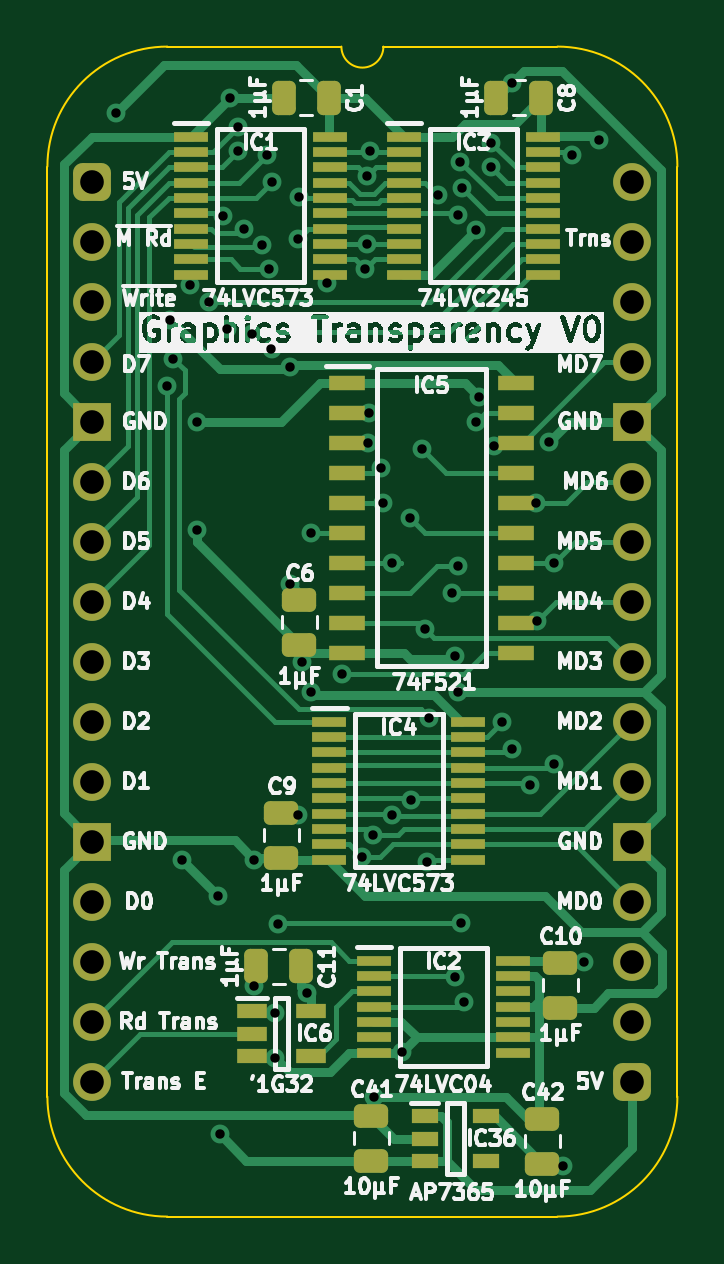
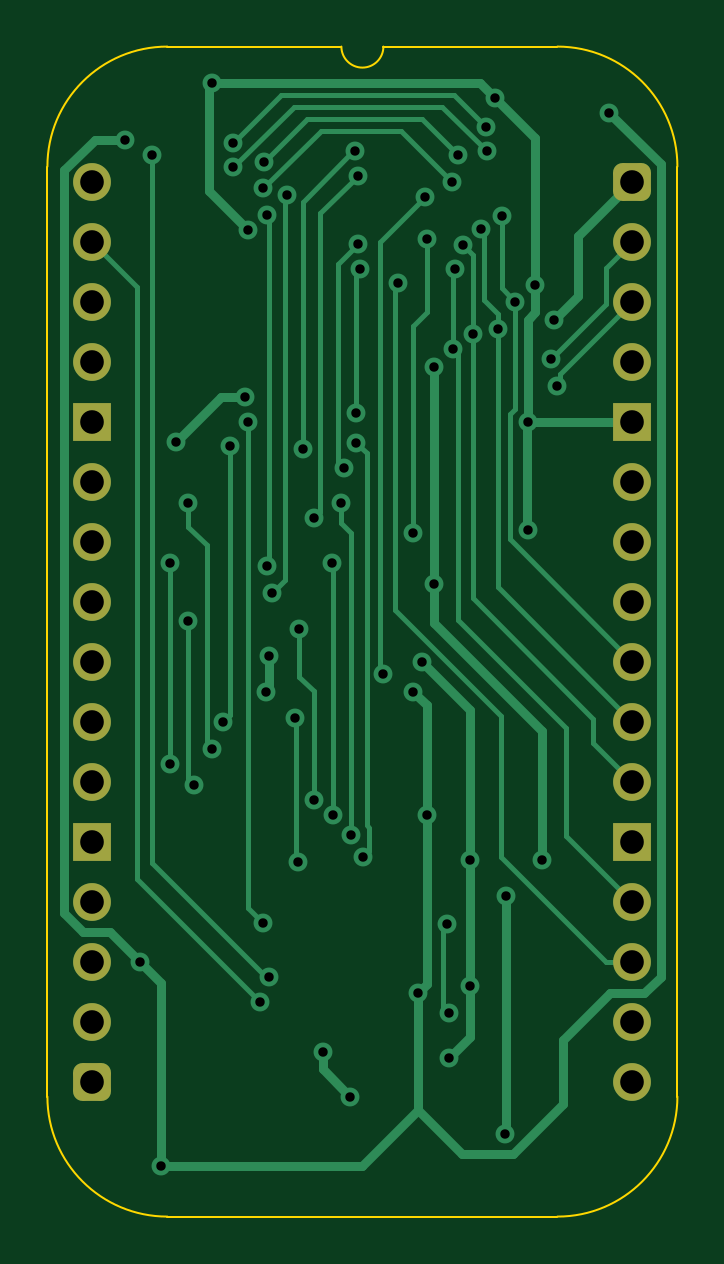
Circuit board: 11 layer files. Board 26.7 x 49.5 mm.
- bottom_copper: Graphics Transparency-B_Cu.gbl (14732 bytes)
- bottom_mask: Graphics Transparency-B_Mask.gbs (1966 bytes)
- paste: Graphics Transparency-B_Paste.gbp (477 bytes)
- bottom_silk: Graphics Transparency-B_Silkscreen.gbo (478 bytes)
- outline: Graphics Transparency-Edge_Cuts.gm1 (1140 bytes)
- top_copper: Graphics Transparency-F_Cu.gtl (31452 bytes)
- top_mask: Graphics Transparency-F_Mask.gts (5567 bytes)
- paste: Graphics Transparency-F_Paste.gtp (4641 bytes)
- top_silk: Graphics Transparency-F_Silkscreen.gto (134753 bytes)
- drill: Graphics Transparency-NPTH.drl (277 bytes)
- drill: Graphics Transparency-PTH.drl (2072 bytes)

=== bottom_copper: Graphics Transparency-B_Cu.gbl (14732 bytes, source omitted) ===
=== bottom_mask: Graphics Transparency-B_Mask.gbs (1966 bytes, source withheld) ===
=== paste: Graphics Transparency-B_Paste.gbp ===
%TF.GenerationSoftware,KiCad,Pcbnew,8.0.7*%
%TF.CreationDate,2025-01-03T13:53:50+02:00*%
%TF.ProjectId,Graphics Transparency,47726170-6869-4637-9320-5472616e7370,V1*%
%TF.SameCoordinates,Original*%
%TF.FileFunction,Paste,Bot*%
%TF.FilePolarity,Positive*%
%FSLAX46Y46*%
G04 Gerber Fmt 4.6, Leading zero omitted, Abs format (unit mm)*
G04 Created by KiCad (PCBNEW 8.0.7) date 2025-01-03 13:53:50*
%MOMM*%
%LPD*%
G01*
G04 APERTURE LIST*
G04 APERTURE END LIST*
M02*

=== bottom_silk: Graphics Transparency-B_Silkscreen.gbo ===
%TF.GenerationSoftware,KiCad,Pcbnew,8.0.7*%
%TF.CreationDate,2025-01-03T13:53:50+02:00*%
%TF.ProjectId,Graphics Transparency,47726170-6869-4637-9320-5472616e7370,V1*%
%TF.SameCoordinates,Original*%
%TF.FileFunction,Legend,Bot*%
%TF.FilePolarity,Positive*%
%FSLAX46Y46*%
G04 Gerber Fmt 4.6, Leading zero omitted, Abs format (unit mm)*
G04 Created by KiCad (PCBNEW 8.0.7) date 2025-01-03 13:53:50*
%MOMM*%
%LPD*%
G01*
G04 APERTURE LIST*
G04 APERTURE END LIST*
M02*

=== outline: Graphics Transparency-Edge_Cuts.gm1 ===
%TF.GenerationSoftware,KiCad,Pcbnew,8.0.7*%
%TF.CreationDate,2025-01-03T13:53:50+02:00*%
%TF.ProjectId,Graphics Transparency,47726170-6869-4637-9320-5472616e7370,V1*%
%TF.SameCoordinates,Original*%
%TF.FileFunction,Profile,NP*%
%FSLAX46Y46*%
G04 Gerber Fmt 4.6, Leading zero omitted, Abs format (unit mm)*
G04 Created by KiCad (PCBNEW 8.0.7) date 2025-01-03 13:53:50*
%MOMM*%
%LPD*%
G01*
G04 APERTURE LIST*
%TA.AperFunction,Profile*%
%ADD10C,0.100000*%
%TD*%
G04 APERTURE END LIST*
D10*
%TO.C,J7*%
X-1905000Y635000D02*
X-1905000Y-38735000D01*
X10541000Y5715000D02*
X3175000Y5715000D01*
X19685000Y5715000D02*
X12319000Y5715000D01*
X19685000Y-43815000D02*
X3175000Y-43815000D01*
X24765000Y-38735000D02*
X24765000Y635000D01*
X-1905000Y635000D02*
G75*
G02*
X3175000Y5715000I5080002J-2D01*
G01*
X3175000Y-43815000D02*
G75*
G02*
X-1905000Y-38735000I0J5080000D01*
G01*
X12319000Y5715000D02*
G75*
G02*
X10541000Y5715000I-889000J0D01*
G01*
X19685000Y5715000D02*
G75*
G02*
X24765000Y635000I0J-5080000D01*
G01*
X24765000Y-38735000D02*
G75*
G02*
X19685000Y-43815000I-5080000J0D01*
G01*
%TD*%
M02*

=== top_copper: Graphics Transparency-F_Cu.gtl (31452 bytes, source omitted) ===
=== top_mask: Graphics Transparency-F_Mask.gts ===
%TF.GenerationSoftware,KiCad,Pcbnew,8.0.7*%
%TF.CreationDate,2025-01-03T13:53:50+02:00*%
%TF.ProjectId,Graphics Transparency,47726170-6869-4637-9320-5472616e7370,V1*%
%TF.SameCoordinates,Original*%
%TF.FileFunction,Soldermask,Top*%
%TF.FilePolarity,Negative*%
%FSLAX46Y46*%
G04 Gerber Fmt 4.6, Leading zero omitted, Abs format (unit mm)*
G04 Created by KiCad (PCBNEW 8.0.7) date 2025-01-03 13:53:50*
%MOMM*%
%LPD*%
G01*
G04 APERTURE LIST*
G04 Aperture macros list*
%AMRoundRect*
0 Rectangle with rounded corners*
0 $1 Rounding radius*
0 $2 $3 $4 $5 $6 $7 $8 $9 X,Y pos of 4 corners*
0 Add a 4 corners polygon primitive as box body*
4,1,4,$2,$3,$4,$5,$6,$7,$8,$9,$2,$3,0*
0 Add four circle primitives for the rounded corners*
1,1,$1+$1,$2,$3*
1,1,$1+$1,$4,$5*
1,1,$1+$1,$6,$7*
1,1,$1+$1,$8,$9*
0 Add four rect primitives between the rounded corners*
20,1,$1+$1,$2,$3,$4,$5,0*
20,1,$1+$1,$4,$5,$6,$7,0*
20,1,$1+$1,$6,$7,$8,$9,0*
20,1,$1+$1,$8,$9,$2,$3,0*%
G04 Aperture macros list end*
%ADD10RoundRect,0.250000X0.475000X-0.250000X0.475000X0.250000X-0.475000X0.250000X-0.475000X-0.250000X0*%
%ADD11R,1.475000X0.450000*%
%ADD12R,1.550000X0.650000*%
%ADD13RoundRect,0.250000X-0.250000X-0.475000X0.250000X-0.475000X0.250000X0.475000X-0.250000X0.475000X0*%
%ADD14R,1.250000X0.600000*%
%ADD15RoundRect,0.400000X-0.400000X-0.400000X0.400000X-0.400000X0.400000X0.400000X-0.400000X0.400000X0*%
%ADD16O,1.600000X1.600000*%
%ADD17R,1.600000X1.600000*%
%ADD18R,1.150000X0.600000*%
G04 APERTURE END LIST*
D10*
%TO.C,C42*%
X19050000Y-41574000D03*
X19050000Y-39674000D03*
%TD*%
D11*
%TO.C,IC3*%
X13191000Y1909000D03*
X13191000Y1259000D03*
X13191000Y609000D03*
X13191000Y-41000D03*
X13191000Y-691000D03*
X13191000Y-1341000D03*
X13191000Y-1991000D03*
X13191000Y-2641000D03*
X13191000Y-3291000D03*
X13191000Y-3941000D03*
X19067000Y-3941000D03*
X19067000Y-3291000D03*
X19067000Y-2641000D03*
X19067000Y-1991000D03*
X19067000Y-1341000D03*
X19067000Y-691000D03*
X19067000Y-41000D03*
X19067000Y609000D03*
X19067000Y1259000D03*
X19067000Y1909000D03*
%TD*%
D12*
%TO.C,IC5*%
X10789000Y-8509000D03*
X10789000Y-9779000D03*
X10789000Y-11049000D03*
X10789000Y-12319000D03*
X10789000Y-13589000D03*
X10789000Y-14859000D03*
X10789000Y-16129000D03*
X10789000Y-17399000D03*
X10789000Y-18669000D03*
X10789000Y-19939000D03*
X17913000Y-19939000D03*
X17913000Y-18669000D03*
X17913000Y-17399000D03*
X17913000Y-16129000D03*
X17913000Y-14859000D03*
X17913000Y-13589000D03*
X17913000Y-12319000D03*
X17913000Y-11049000D03*
X17913000Y-9779000D03*
X17913000Y-8509000D03*
%TD*%
D10*
%TO.C,C10*%
X19812000Y-34970000D03*
X19812000Y-33070000D03*
%TD*%
D13*
%TO.C,C8*%
X17100000Y3556000D03*
X19000000Y3556000D03*
%TD*%
D11*
%TO.C,IC4*%
X10033000Y-22856000D03*
X10033000Y-23506000D03*
X10033000Y-24156000D03*
X10033000Y-24806000D03*
X10033000Y-25456000D03*
X10033000Y-26106000D03*
X10033000Y-26756000D03*
X10033000Y-27406000D03*
X10033000Y-28056000D03*
X10033000Y-28706000D03*
X15909000Y-28706000D03*
X15909000Y-28056000D03*
X15909000Y-27406000D03*
X15909000Y-26756000D03*
X15909000Y-26106000D03*
X15909000Y-25456000D03*
X15909000Y-24806000D03*
X15909000Y-24156000D03*
X15909000Y-23506000D03*
X15909000Y-22856000D03*
%TD*%
D14*
%TO.C,IC6*%
X6751000Y-35118000D03*
X6751000Y-36068000D03*
X6751000Y-37018000D03*
X9251000Y-37018000D03*
X9251000Y-35118000D03*
%TD*%
D10*
%TO.C,C9*%
X8001000Y-28620000D03*
X8001000Y-26720000D03*
%TD*%
D11*
%TO.C,IC2*%
X11921000Y-32975000D03*
X11921000Y-33625000D03*
X11921000Y-34275000D03*
X11921000Y-34925000D03*
X11921000Y-35575000D03*
X11921000Y-36225000D03*
X11921000Y-36875000D03*
X17797000Y-36875000D03*
X17797000Y-36225000D03*
X17797000Y-35575000D03*
X17797000Y-34925000D03*
X17797000Y-34275000D03*
X17797000Y-33625000D03*
X17797000Y-32975000D03*
%TD*%
%TO.C,IC1*%
X4174000Y1909000D03*
X4174000Y1259000D03*
X4174000Y609000D03*
X4174000Y-41000D03*
X4174000Y-691000D03*
X4174000Y-1341000D03*
X4174000Y-1991000D03*
X4174000Y-2641000D03*
X4174000Y-3291000D03*
X4174000Y-3941000D03*
X10050000Y-3941000D03*
X10050000Y-3291000D03*
X10050000Y-2641000D03*
X10050000Y-1991000D03*
X10050000Y-1341000D03*
X10050000Y-691000D03*
X10050000Y-41000D03*
X10050000Y609000D03*
X10050000Y1259000D03*
X10050000Y1909000D03*
%TD*%
D15*
%TO.C,J7*%
X0Y0D03*
D16*
X0Y-2540000D03*
X0Y-5080000D03*
X0Y-7620000D03*
D17*
X0Y-10160000D03*
D16*
X0Y-12700000D03*
X0Y-15240000D03*
X0Y-17780000D03*
X0Y-20320000D03*
X0Y-22860000D03*
X0Y-25400000D03*
D17*
X0Y-27940000D03*
D16*
X0Y-30480000D03*
X0Y-33020000D03*
X0Y-35560000D03*
X0Y-38100000D03*
D15*
X22860000Y-38100000D03*
D16*
X22860000Y-35560000D03*
X22860000Y-33020000D03*
X22860000Y-30480000D03*
D17*
X22860000Y-27940000D03*
D16*
X22860000Y-25400000D03*
X22860000Y-22860000D03*
X22860000Y-20320000D03*
X22860000Y-17780000D03*
X22860000Y-15240000D03*
X22860000Y-12700000D03*
D17*
X22860000Y-10160000D03*
D16*
X22860000Y-7620000D03*
X22860000Y-5080000D03*
X22860000Y-2540000D03*
X22860000Y0D03*
%TD*%
D10*
%TO.C,C41*%
X11811000Y-41447000D03*
X11811000Y-39547000D03*
%TD*%
D13*
%TO.C,C1*%
X8100000Y3556000D03*
X10000000Y3556000D03*
%TD*%
%TO.C,C11*%
X6940000Y-33213000D03*
X8840000Y-33213000D03*
%TD*%
D10*
%TO.C,C6*%
X8763000Y-19603000D03*
X8763000Y-17703000D03*
%TD*%
D18*
%TO.C,IC36*%
X14067000Y-39563000D03*
X14067000Y-40513000D03*
X14067000Y-41463000D03*
X16667000Y-41463000D03*
X16667000Y-39563000D03*
%TD*%
M02*

=== paste: Graphics Transparency-F_Paste.gtp ===
%TF.GenerationSoftware,KiCad,Pcbnew,8.0.7*%
%TF.CreationDate,2025-01-03T13:53:50+02:00*%
%TF.ProjectId,Graphics Transparency,47726170-6869-4637-9320-5472616e7370,V1*%
%TF.SameCoordinates,Original*%
%TF.FileFunction,Paste,Top*%
%TF.FilePolarity,Positive*%
%FSLAX46Y46*%
G04 Gerber Fmt 4.6, Leading zero omitted, Abs format (unit mm)*
G04 Created by KiCad (PCBNEW 8.0.7) date 2025-01-03 13:53:50*
%MOMM*%
%LPD*%
G01*
G04 APERTURE LIST*
G04 Aperture macros list*
%AMRoundRect*
0 Rectangle with rounded corners*
0 $1 Rounding radius*
0 $2 $3 $4 $5 $6 $7 $8 $9 X,Y pos of 4 corners*
0 Add a 4 corners polygon primitive as box body*
4,1,4,$2,$3,$4,$5,$6,$7,$8,$9,$2,$3,0*
0 Add four circle primitives for the rounded corners*
1,1,$1+$1,$2,$3*
1,1,$1+$1,$4,$5*
1,1,$1+$1,$6,$7*
1,1,$1+$1,$8,$9*
0 Add four rect primitives between the rounded corners*
20,1,$1+$1,$2,$3,$4,$5,0*
20,1,$1+$1,$4,$5,$6,$7,0*
20,1,$1+$1,$6,$7,$8,$9,0*
20,1,$1+$1,$8,$9,$2,$3,0*%
G04 Aperture macros list end*
%ADD10RoundRect,0.250000X0.475000X-0.250000X0.475000X0.250000X-0.475000X0.250000X-0.475000X-0.250000X0*%
%ADD11R,1.475000X0.450000*%
%ADD12R,1.550000X0.650000*%
%ADD13RoundRect,0.250000X-0.250000X-0.475000X0.250000X-0.475000X0.250000X0.475000X-0.250000X0.475000X0*%
%ADD14R,1.250000X0.600000*%
%ADD15R,1.150000X0.600000*%
G04 APERTURE END LIST*
D10*
%TO.C,C42*%
X19050000Y-41574000D03*
X19050000Y-39674000D03*
%TD*%
D11*
%TO.C,IC3*%
X13191000Y1909000D03*
X13191000Y1259000D03*
X13191000Y609000D03*
X13191000Y-41000D03*
X13191000Y-691000D03*
X13191000Y-1341000D03*
X13191000Y-1991000D03*
X13191000Y-2641000D03*
X13191000Y-3291000D03*
X13191000Y-3941000D03*
X19067000Y-3941000D03*
X19067000Y-3291000D03*
X19067000Y-2641000D03*
X19067000Y-1991000D03*
X19067000Y-1341000D03*
X19067000Y-691000D03*
X19067000Y-41000D03*
X19067000Y609000D03*
X19067000Y1259000D03*
X19067000Y1909000D03*
%TD*%
D12*
%TO.C,IC5*%
X10789000Y-8509000D03*
X10789000Y-9779000D03*
X10789000Y-11049000D03*
X10789000Y-12319000D03*
X10789000Y-13589000D03*
X10789000Y-14859000D03*
X10789000Y-16129000D03*
X10789000Y-17399000D03*
X10789000Y-18669000D03*
X10789000Y-19939000D03*
X17913000Y-19939000D03*
X17913000Y-18669000D03*
X17913000Y-17399000D03*
X17913000Y-16129000D03*
X17913000Y-14859000D03*
X17913000Y-13589000D03*
X17913000Y-12319000D03*
X17913000Y-11049000D03*
X17913000Y-9779000D03*
X17913000Y-8509000D03*
%TD*%
D10*
%TO.C,C10*%
X19812000Y-34970000D03*
X19812000Y-33070000D03*
%TD*%
D13*
%TO.C,C8*%
X17100000Y3556000D03*
X19000000Y3556000D03*
%TD*%
D11*
%TO.C,IC4*%
X10033000Y-22856000D03*
X10033000Y-23506000D03*
X10033000Y-24156000D03*
X10033000Y-24806000D03*
X10033000Y-25456000D03*
X10033000Y-26106000D03*
X10033000Y-26756000D03*
X10033000Y-27406000D03*
X10033000Y-28056000D03*
X10033000Y-28706000D03*
X15909000Y-28706000D03*
X15909000Y-28056000D03*
X15909000Y-27406000D03*
X15909000Y-26756000D03*
X15909000Y-26106000D03*
X15909000Y-25456000D03*
X15909000Y-24806000D03*
X15909000Y-24156000D03*
X15909000Y-23506000D03*
X15909000Y-22856000D03*
%TD*%
D14*
%TO.C,IC6*%
X6751000Y-35118000D03*
X6751000Y-36068000D03*
X6751000Y-37018000D03*
X9251000Y-37018000D03*
X9251000Y-35118000D03*
%TD*%
D10*
%TO.C,C9*%
X8001000Y-28620000D03*
X8001000Y-26720000D03*
%TD*%
D11*
%TO.C,IC2*%
X11921000Y-32975000D03*
X11921000Y-33625000D03*
X11921000Y-34275000D03*
X11921000Y-34925000D03*
X11921000Y-35575000D03*
X11921000Y-36225000D03*
X11921000Y-36875000D03*
X17797000Y-36875000D03*
X17797000Y-36225000D03*
X17797000Y-35575000D03*
X17797000Y-34925000D03*
X17797000Y-34275000D03*
X17797000Y-33625000D03*
X17797000Y-32975000D03*
%TD*%
%TO.C,IC1*%
X4174000Y1909000D03*
X4174000Y1259000D03*
X4174000Y609000D03*
X4174000Y-41000D03*
X4174000Y-691000D03*
X4174000Y-1341000D03*
X4174000Y-1991000D03*
X4174000Y-2641000D03*
X4174000Y-3291000D03*
X4174000Y-3941000D03*
X10050000Y-3941000D03*
X10050000Y-3291000D03*
X10050000Y-2641000D03*
X10050000Y-1991000D03*
X10050000Y-1341000D03*
X10050000Y-691000D03*
X10050000Y-41000D03*
X10050000Y609000D03*
X10050000Y1259000D03*
X10050000Y1909000D03*
%TD*%
D10*
%TO.C,C41*%
X11811000Y-41447000D03*
X11811000Y-39547000D03*
%TD*%
D13*
%TO.C,C1*%
X8100000Y3556000D03*
X10000000Y3556000D03*
%TD*%
%TO.C,C11*%
X6940000Y-33213000D03*
X8840000Y-33213000D03*
%TD*%
D10*
%TO.C,C6*%
X8763000Y-19603000D03*
X8763000Y-17703000D03*
%TD*%
D15*
%TO.C,IC36*%
X14067000Y-39563000D03*
X14067000Y-40513000D03*
X14067000Y-41463000D03*
X16667000Y-41463000D03*
X16667000Y-39563000D03*
%TD*%
M02*

=== top_silk: Graphics Transparency-F_Silkscreen.gto (134753 bytes, source omitted) ===
=== drill: Graphics Transparency-NPTH.drl ===
M48
; DRILL file {KiCad 8.0.7} date 2025-01-03T13:53:52+0200
; FORMAT={-:-/ absolute / inch / decimal}
; #@! TF.CreationDate,2025-01-03T13:53:52+02:00
; #@! TF.GenerationSoftware,Kicad,Pcbnew,8.0.7
; #@! TF.FileFunction,NonPlated,1,2,NPTH
FMAT,2
INCH
%
G90
G05
M30

=== drill: Graphics Transparency-PTH.drl ===
M48
; DRILL file {KiCad 8.0.7} date 2025-01-03T13:53:52+0200
; FORMAT={-:-/ absolute / inch / decimal}
; #@! TF.CreationDate,2025-01-03T13:53:52+02:00
; #@! TF.GenerationSoftware,Kicad,Pcbnew,8.0.7
; #@! TF.FileFunction,Plated,1,2,PTH
FMAT,2
INCH
; #@! TA.AperFunction,Plated,PTH,ViaDrill
T1C0.0157
; #@! TA.AperFunction,Plated,PTH,ComponentDrill
T2C0.0394
%
G90
G05
T1
X0.0388Y0.115
X0.125Y-0.34
X0.13Y-0.23
X0.135Y-0.295
X0.15Y-1.13
X0.1625Y-0.1725
X0.1745Y-0.4
X0.1745Y-0.58
X0.195Y-0.2
X0.21Y-1.19
X0.2122Y-1.5881
X0.2181Y-0.0567
X0.2245Y-0.2455
X0.2292Y0.14
X0.2428Y0.051
X0.2433Y0.0917
X0.2527Y-0.0793
X0.2654Y-0.2545
X0.27Y-1.34
X0.27Y-1.13
X0.2819Y-0.1058
X0.2909Y0.045
X0.295Y-0.145
X0.2985Y-0.2795
X0.3Y0.0
X0.305Y-1.385
X0.305Y-1.46
X0.3093Y-1.2377
X0.33Y-0.3093
X0.33Y-0.67
X0.3423Y-1.055
X0.343Y-0.095
X0.345Y-0.025
X0.35Y-0.8
X0.3575Y-1.3525
X0.365Y-0.585
X0.365Y-0.85
X0.3905Y-0.1693
X0.4156Y-0.8214
X0.4486Y-1.1252
X0.454Y-0.146
X0.4576Y0.0095
X0.4577Y-0.1048
X0.46Y-0.435
X0.4605Y-0.385
X0.4627Y0.0505
X0.4682Y-1.0888
X0.47Y-1.525
X0.4809Y-0.4775
X0.485Y-0.535
X0.4991Y-1.0559
X0.5Y-0.635
X0.5163Y-1.4504
X0.53Y-0.56
X0.5305Y-1.03
X0.5495Y-0.445
X0.555Y-0.745
X0.558Y-1.1341
X0.5618Y-0.8936
X0.5762Y-0.0231
X0.6Y-0.685
X0.605Y-0.79
X0.605Y-1.325
X0.6086Y-0.055
X0.6086Y-0.64
X0.61Y-0.85
X0.6133Y0.0333
X0.615Y-1.235
X0.6158Y-0.011
X0.62Y-1.3675
X0.64Y-0.08
X0.64Y-0.4
X0.6451Y-0.359
X0.665Y0.065
X0.665Y0.0237
X0.67Y-0.44
X0.6819Y-0.9008
X0.7Y0.165
X0.7Y-0.945
X0.73Y-1.005
X0.74Y-0.535
X0.7405Y-0.7324
X0.7605Y-0.4334
X0.77Y-0.635
X0.77Y-0.97
X0.785Y-1.64
X0.8Y0.045
X0.82Y-1.3
X0.845Y0.07
T2
X0.0Y0.0
X0.0Y-0.1
X0.0Y-0.2
X0.0Y-0.3
X0.0Y-0.4
X0.0Y-0.5
X0.0Y-0.6
X0.0Y-0.7
X0.0Y-0.8
X0.0Y-0.9
X0.0Y-1.0
X0.0Y-1.1
X0.0Y-1.2
X0.0Y-1.3
X0.0Y-1.4
X0.0Y-1.5
X0.9Y0.0
X0.9Y-0.1
X0.9Y-0.2
X0.9Y-0.3
X0.9Y-0.4
X0.9Y-0.5
X0.9Y-0.6
X0.9Y-0.7
X0.9Y-0.8
X0.9Y-0.9
X0.9Y-1.0
X0.9Y-1.1
X0.9Y-1.2
X0.9Y-1.3
X0.9Y-1.4
X0.9Y-1.5
M30
